Run: headless pygame with SDL's dummy video driver; simulated clock (each Clock.tick advances the game by its frame time, no real sleeping); random seed 0; keys injected as events and as key.get_pressed() state; mouse plan: one left click at the window centre at the start of phase 2, then a move to the lower-right quarter at the start of phase 3.
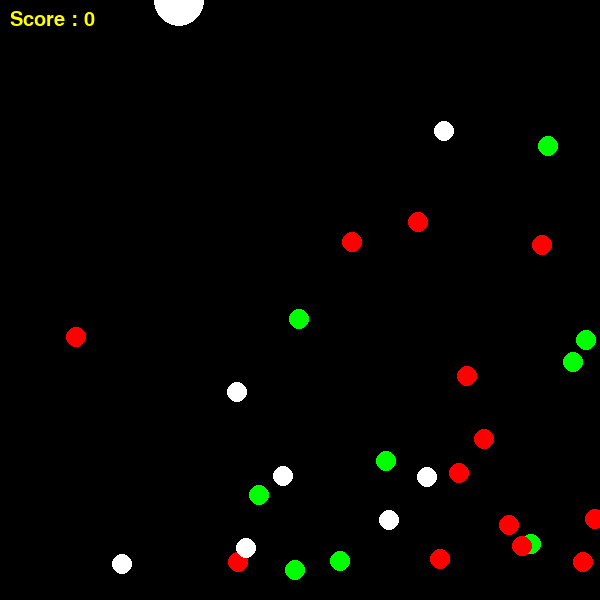
Frame 1 of 3 · flips 1–60 · no input
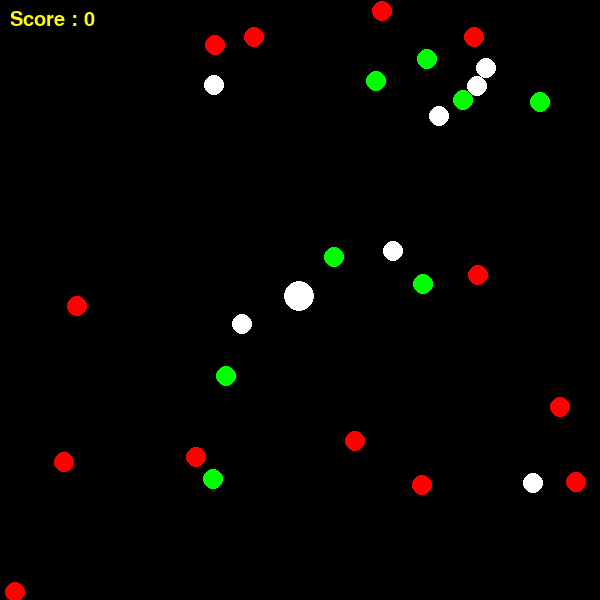
Frame 2 of 3 · flips 61–180 · clicked the window centre · tapped SPACE, RETURN · held RIGHT (→), D
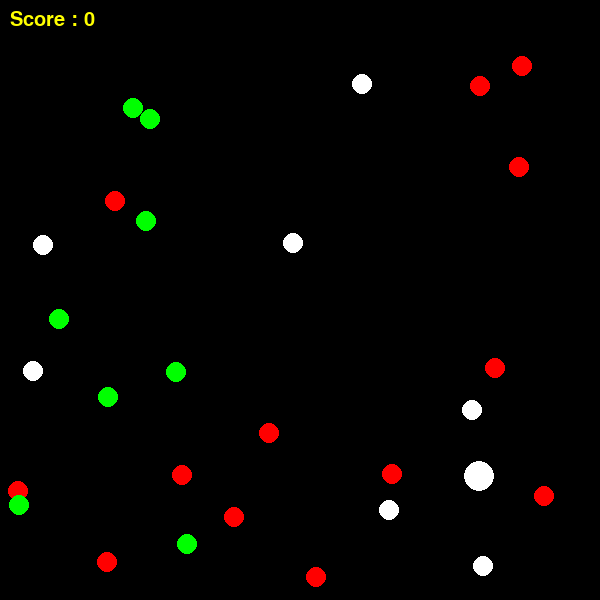
Frame 3 of 3 · flips 181–300 · moved the mouse to the lower-right quarter · held DOWN (↓), S

The pygame program that drew these frames:


import pygame

# You can try reducing the speed of the particles so that multiple particles do not collide at a single position
import random
pygame.init()

display_width = 600
display_height = 600

MainWindow = pygame.display.set_mode((display_width, display_height))

fps = 60
clock = pygame.time.Clock()


colours_list = [(255, 255, 255), (255, 0, 0), (0, 255, 0), (0, 0, 255), (0, 255, 255),
                (255, 255, 0), (65, 105, 225), (245, 222, 179), (210, 105, 30), (205, 133, 63)]


def text_objects(msg,color,font_size,font_name):
    font = pygame.font.SysFont(font_name,font_size)
    textSurface = font.render(msg, True , color)
    return textSurface,textSurface.get_rect()

def message_to_screen(msg, color, X, Y, font_size):
    font = pygame.font.SysFont("Comicsans", font_size)
    screen_text = font.render(msg, True, color)
    MainWindow.blit(screen_text, [X, Y])

def message_to_screen_Center(msg,color,font_size,y_displace=0,font_name = None,x_displace = 0):
    textSurf,textRect = text_objects(msg,color,font_size,font_name)
    textRect.center = (display_width/2)+x_displace,(display_height/2) + y_displace
    MainWindow.blit(textSurf,textRect)

# def check_gameover():
    
#     while gameover:
#         for event in pygame.event.get():
#             if event.type == pygame.quit():
#                 pygame.quit()
#                 quit()
#             if event.type == pygame.KEYDOWN:
#                 if event.key == pygame.K_UP:
#                     main()

#         message_to_screen("You Lose!",(255,0,0),230,230,30)
#         message_to_screen("Press Up Key to play again",(0,255,0),200,200,20)
        
#         pygame.display.update()
#         clock.tick(5)
    
def main():
    gameover = False
    pause = False
    gamewin = False
    Score = 0
    mainloop = True
    max_width = display_width - 50
    max_height = display_height - 50
    collision_radius = 20
    max_speed_x = 8
    max_speed_y = 8
    size_x = 10
    size_y = 10
    particles_amount = 30
    user_size_x = 20
    user_size_y = 20

    particles_color = [random.choice(colours_list[:3])
                       for i in range(particles_amount)]
    particles_speed = [[random.randint(1, max_speed_x), random.randint(
        1, max_speed_y)] for i in range(particles_amount)]
    particles_position = [[random.randint(1, max_width), random.randint(
        1, max_height)] for i in range(particles_amount)]

    user_ball_position = random.choice(particles_position)
    ball_remove_pos = particles_position.index(user_ball_position)
    user_ball_color = particles_color[ball_remove_pos]
    user_ball_speed = particles_speed[ball_remove_pos]


    user_ball_shadow_var = 0
    user_ball_shadow_max = 5
    

    particles_position.remove(user_ball_position)
    particles_speed.remove(user_ball_speed)
    particles_color.remove(user_ball_color)

    win_score = len([i for i in particles_color if i == user_ball_color ])

   

    while mainloop:
        if gamewin == True:
            message_to_screen_Center("You Won",(255,0,0),70)
            message_to_screen_Center("Press UP Key to Play Again",(0,255,0),40,y_displace = 70)
            pygame.display.update()
        while gamewin == True:     
            for event in pygame.event.get():
                if event.type == pygame.QUIT:
                    pygame.quit()
                    quit()
                if event.type == pygame.KEYDOWN:
                    if event.key == pygame.K_UP:
                        mainloop = False
                        gamewin = False
                        main()

        if gameover == True:
            message_to_screen_Center("Game Over",(255,0,0),70)
            message_to_screen_Center("Press UP Key to Play Again",(0,255,0),40,y_displace = 70)
            pygame.display.update()
        while gameover == True:     
            for event in pygame.event.get():
                if event.type == pygame.QUIT:
                    pygame.quit()
                    quit()
                if event.type == pygame.KEYDOWN:
                    if event.key == pygame.K_UP:
                        mainloop = False
                        gameover = False
                        main()

        if pause == True:
            message_to_screen_Center("Paused",(0,255,0),50)
            pygame.display.update()

        while pause:
            for event in pygame.event.get():
                if  event.type == pygame.QUIT:
                    pygame.quit()
                    quit()
                if event.type == pygame.KEYDOWN:
                    if event.key == pygame.K_p:
                        pause = False

        mouse_position = pygame.mouse.get_pos()
        if user_ball_position[0] > mouse_position[0]:
            if not abs(user_ball_position[0] - mouse_position[0]) <= 5:
                user_ball_position[0] -= 5

        else:
            if not abs(user_ball_position[0] - mouse_position[0]) <= 5:
                user_ball_position[0] += 5

        if user_ball_position[1] > mouse_position[1]:
            if not abs(user_ball_position[1] - mouse_position[1]) <= 5:
                user_ball_position[1] -= 5

        else:
            if not abs(user_ball_position[1] - mouse_position[1]) <= 5:
                user_ball_position[1] += 5

        for event in pygame.event.get():
            if event.type == pygame.QUIT:
                pygame.quit()
                quit()
            
            if event.type == pygame.KEYDOWN:
                if event.key == pygame.K_p:
                    pause = True
    ##    keys = pygame.key.get_pressed()
    ##
    # if keys[pygame.K_UP]:
    ##       user_ball_position[1] -= move_amount
    ##
    # elif keys[pygame.K_DOWN]:
    ##       user_ball_position[1] += move_amount
    ##
    # elif keys[pygame.K_LEFT]:
    ##       user_ball_position[0] -= move_amount
    ##
    # elif keys[pygame.K_RIGHT]:
    ##       user_ball_position[0] += move_amount

        MainWindow.fill((0, 0, 0))

        for i in range(len(particles_position)):
            pygame.draw.circle(
                MainWindow, particles_color[i], particles_position[i], size_x, size_y)

     # Making the Particle Show on Screen
        pygame.draw.circle(MainWindow, (255, 255, 255), user_ball_position,
                           user_size_x + user_ball_shadow_var, user_size_y + user_ball_shadow_var)
        pygame.draw.circle(MainWindow, user_ball_color,
                           user_ball_position, user_size_x, user_size_y)

        message_to_screen(f"Score : {Score}", (255, 255, 0), 10, 10, 30)

        for i in range(len(particles_position)):

            new_pos_x = particles_position[i][0] + particles_speed[i][0]
            new_pos_y = particles_position[i][1] + particles_speed[i][1]

            if new_pos_x >= display_width or new_pos_x <= 0:
                particles_speed[i][0] = -particles_speed[i][0]

            else:
                particles_position[i][0] = new_pos_x

            if new_pos_y >= display_height or new_pos_y <= 0:
                particles_speed[i][1] = -particles_speed[i][1]
            else:
                particles_position[i][1] = new_pos_y

        user_ball_shadow_var += 1
        if user_ball_shadow_var > user_ball_shadow_max:
            user_ball_shadow_var = 0

        for b, a in enumerate(particles_position):
            if abs(user_ball_position[0]-particles_position[b][0]) <= collision_radius and abs(user_ball_position[1]-particles_position[b][1]) <= collision_radius:

                if particles_color[b] == user_ball_color:
                    particles_position.pop(b)
                    particles_speed.pop(b)
                    particles_color.pop(b)
                    user_size_x += 10
                    user_size_y += 10
                    collision_radius += 10
                    Score += 1

                else:
                    particles_position.pop(b)
                    particles_speed.pop(b)
                    particles_color.pop(b)
                    user_size_x -= 10
                    user_size_y -= 10
                    collision_radius -= 10

        if collision_radius == 0:
            gameover = True

        if Score == win_score:
            gamewin = True

        pygame.display.update()
        clock.tick(fps)




main()
